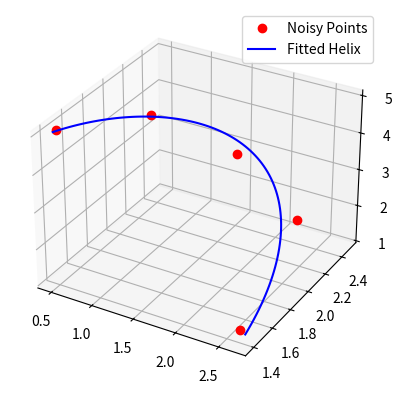

The matplotlib source for this figure:
import numpy as np
from scipy.optimize import minimize
from scipy.spatial.transform import Rotation as R
import matplotlib.pyplot as plt
from mpl_toolkits.mplot3d import Axes3D

def fit_helix(points, regularization=0.1):
    def helix(t, a, b, c, d, e, f):
        x = a * np.cos(b * t + c)
        y = a * np.sin(b * t + c)
        z = d * t + e
        return np.array([x, y, z]).T

    def residual(params, points):
        t = np.linspace(0, 1, len(points))
        a, b, c, d, e, f, rx, ry, rz, tx, ty, tz = params
        fitted_points = helix(t, a, b, c, d, e, f)
        rotation = R.from_euler('xyz', [rx, ry, rz]).as_matrix()
        rotated_points = fitted_points @ rotation.T
        translated_points = rotated_points + np.array([tx, ty, tz])
        return np.sum((points - translated_points) ** 2) + regularization * np.sum(params**2)

    initial_guess = [1, 2 * np.pi, 0, 1, 0, 0, 0, 0, 0, 0, 0, 0]
    result = minimize(residual, initial_guess, args=(points,))
    return result.x

def generate_helix(params, num_points=100):
    t = np.linspace(0, 1, num_points)
    a, b, c, d, e, f, rx, ry, rz, tx, ty, tz = params
    x = a * np.cos(b * t + c)
    y = a * np.sin(b * t + c)
    z = d * t + e
    helix_points = np.array([x, y, z]).T
    rotation = R.from_euler('xyz', [rx, ry, rz]).as_matrix()
    rotated_points = helix_points @ rotation.T
    translated_points = rotated_points + np.array([tx, ty, tz])
    return translated_points

# Example usage with noisy data:
np.random.seed(0)
points = np.array([
    [1.0 + 2.0*np.cos(np.pi/4), 2.0*np.sin(np.pi/4), 1.0],
    [0.7071 + 2.0*np.cos(np.pi/4), 0.7071 + 2.0*np.sin(np.pi/4), 2.0],
    [0.0 + 2.0*np.cos(np.pi/4), 1.0 + 2.0*np.sin(np.pi/4), 3.0],
    [-0.7071 + 2.0*np.cos(np.pi/4), 0.7071 + 2.0*np.sin(np.pi/4), 4.0],
    [-1.0 + 2.0*np.cos(np.pi/4), 2.0*np.sin(np.pi/4), 5.0],
]) + np.random.normal(scale=0.1, size=(5, 3))

params = fit_helix(points, regularization=0)
fitted_points = generate_helix(params)

# Plot the results
fig = plt.figure()
ax = fig.add_subplot(111, projection='3d')
ax.plot(points[:, 0], points[:, 1], points[:, 2], 'ro', label='Noisy Points')
ax.plot(fitted_points[:, 0], fitted_points[:, 1], fitted_points[:, 2], 'b-', label='Fitted Helix')
ax.legend()
plt.show()